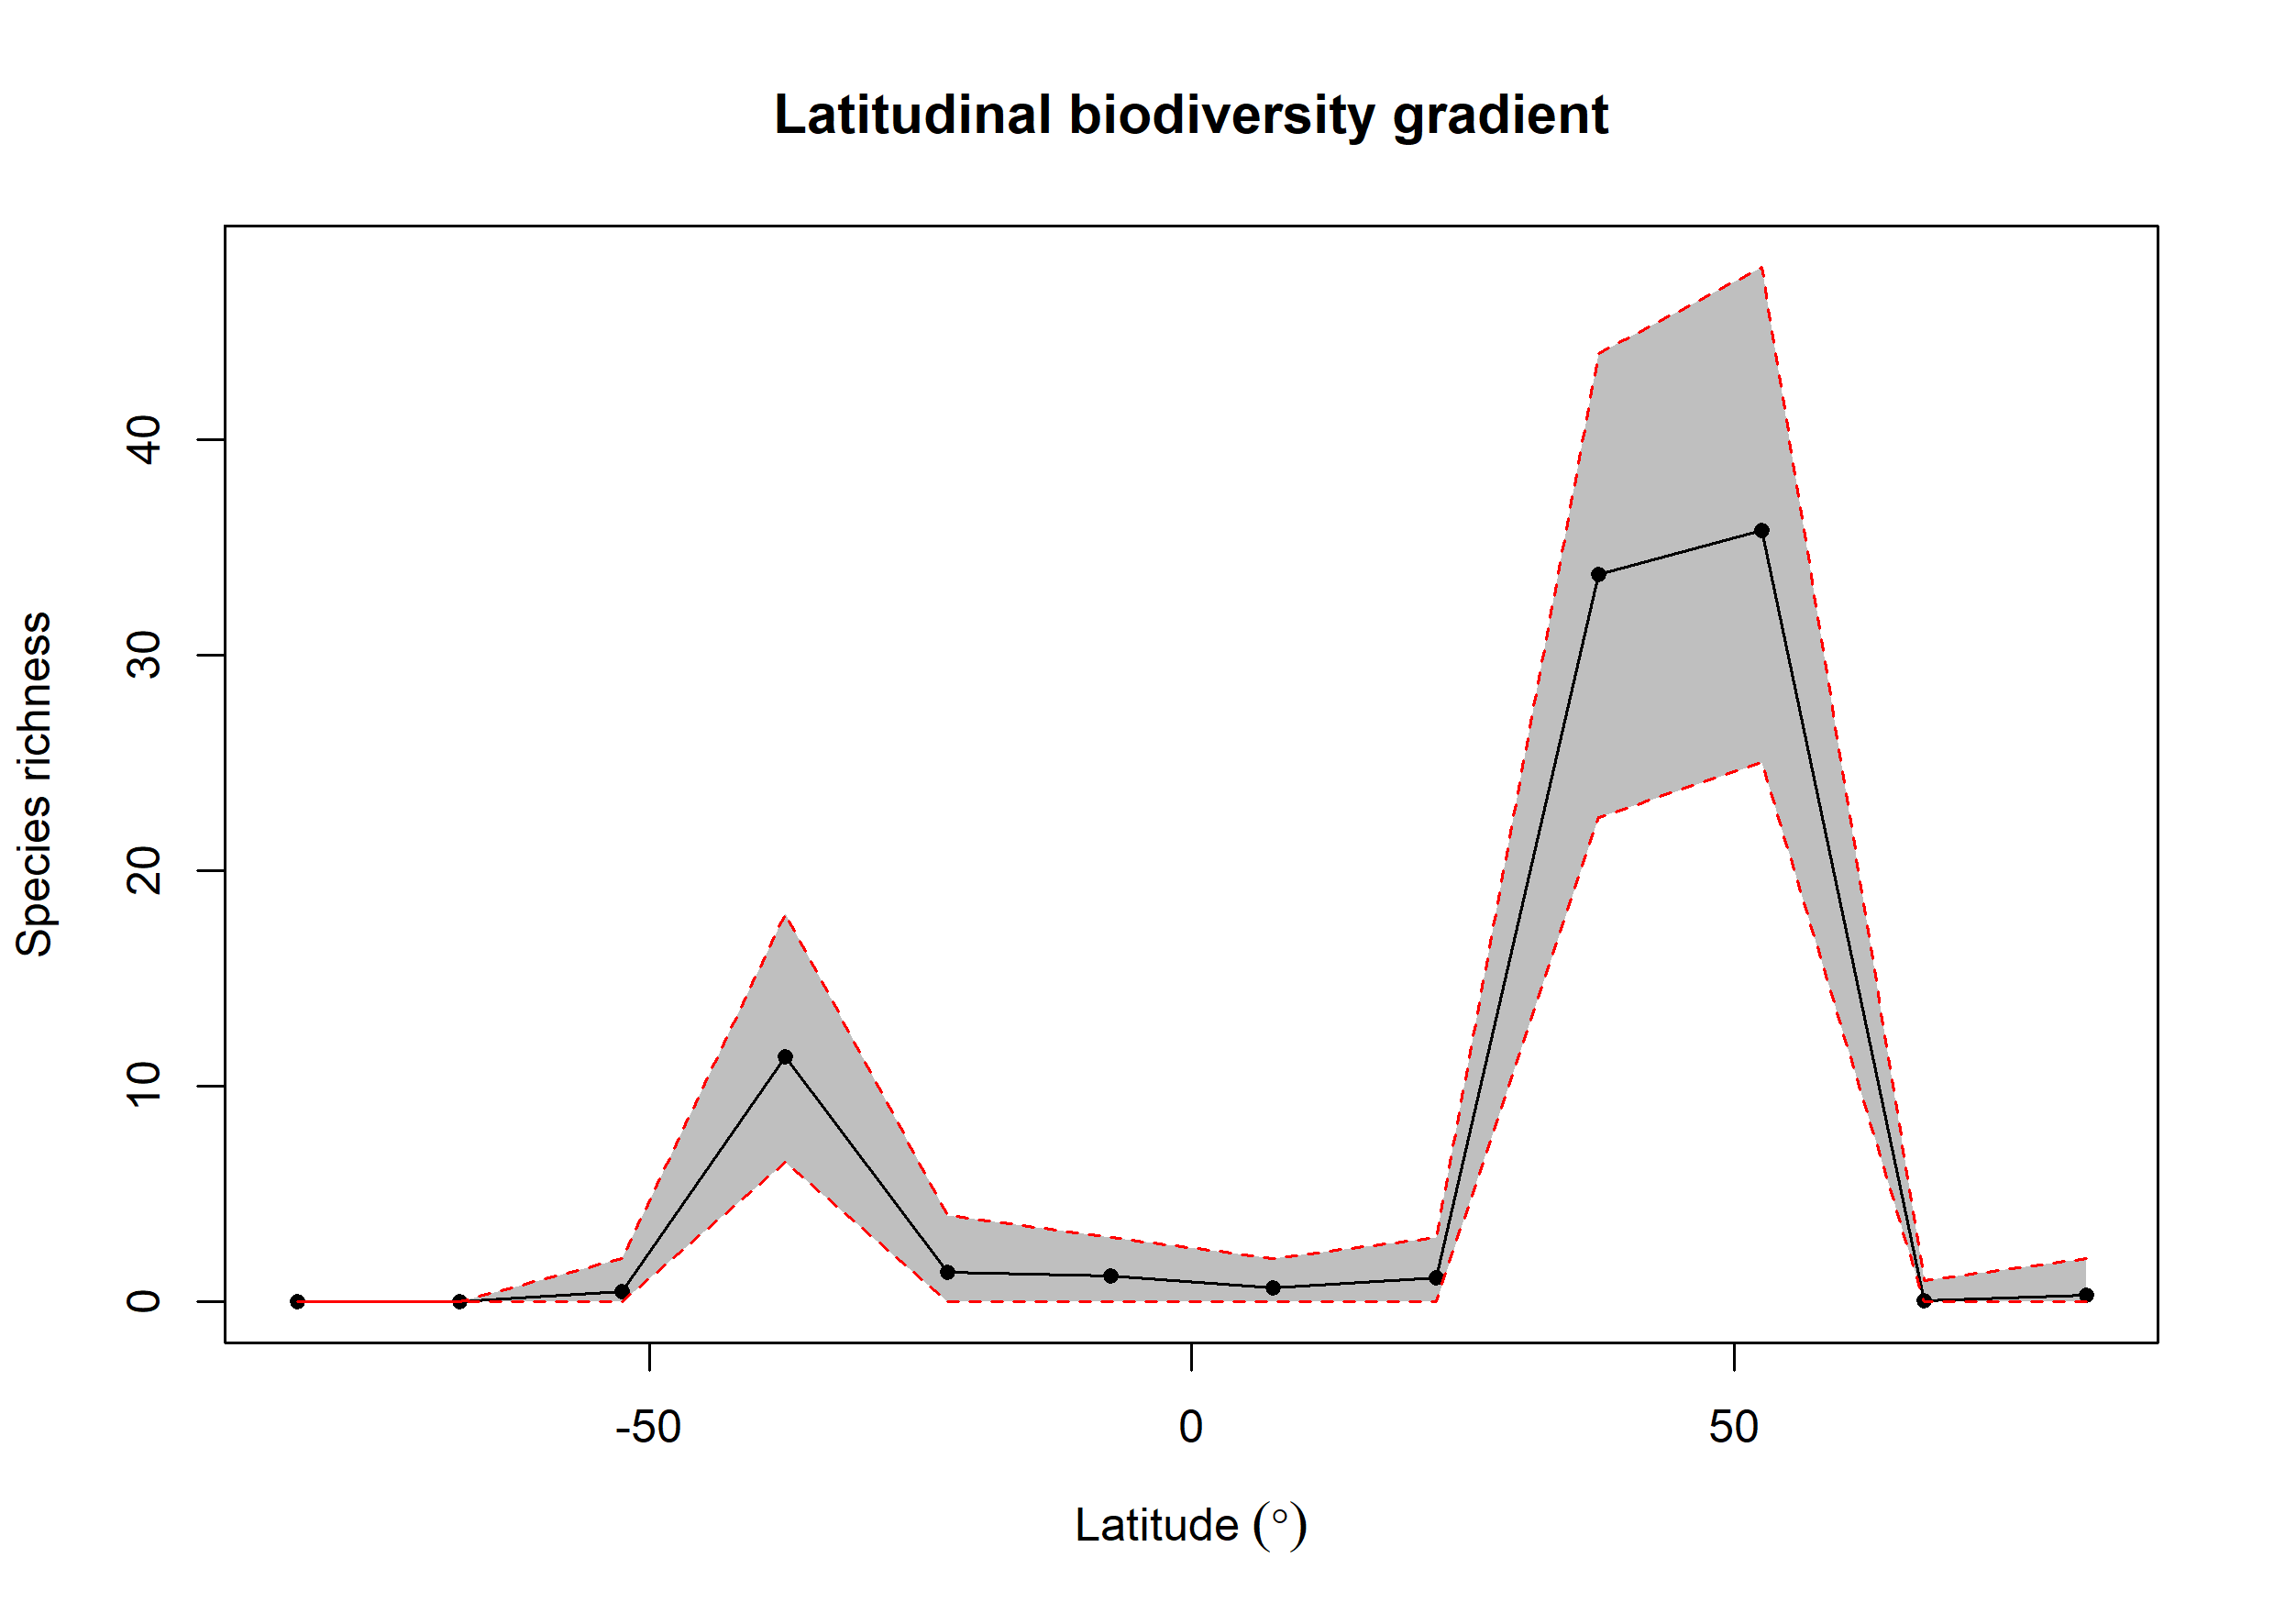

The file beside this chart, header and first rows:
bin, max, min, mid, hemisphere, mean_richness, CI.Lower, CI.Upper
1, 90, 75, 82.5, N, 0.32, 0, 2
2, 75, 60, 67.5, N, 0.05, 0, 1
3, 60, 45, 52.5, N, 35.78, 25, 48
4, 45, 30, 37.5, N, 33.73, 22.48, 44
5, 30, 15, 22.5, N, 1.1, 0, 3
6, 15, 0, 7.5, N, 0.65, 0, 2
7, 0, -15, -7.5, S, 1.2, 0, 3
8, -15, -30, -22.5, S, 1.39, 0, 4
9, -30, -45, -37.5, S, 11.39, 6.475, 18
10, -45, -60, -52.5, S, 0.47, 0, 2
11, -60, -75, -67.5, S, 0, 0, 0
12, -75, -90, -82.5, S, 0, 0, 0
